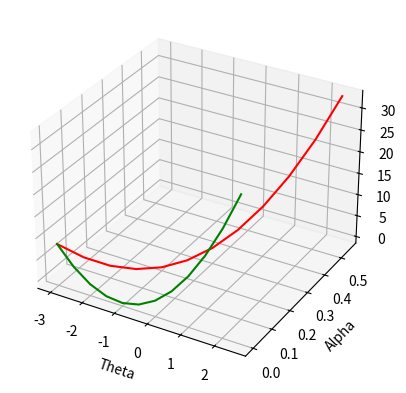

The script that saved this image:
# Comparison of cost function of Ridge Regression and Linear Regression (without the regularization term)

# MSE(theta) = 1/m * sum(theta * x - y)^2
# J(theta) = MSE(theta) + [regularization term]
# [regularization term] = 0.5 * alpha * sum(theta^2)

# Suppose we have two points A(1, 1.5), B(2, 2)
# MSE(theta) = Z1, with a=2.5, b=5.5, c=2.125
# J(theta) = Z


import matplotlib.pyplot as plt
import numpy as np
from mpl_toolkits.mplot3d import Axes3D

# X is theta
X = np.arange(-3.0, 3.0, 0.5)
# Y is alpha
Y = np.arange(0.0, 0.6, 0.05)
# Z is J(theta, alpha)
Z = (0.5*Y + 2.5) * X**2 + 5.5*X + 2.125
Z1 = 2.5 * X**2 + 5.5*X + 2.125


fig = plt.figure()
ax = fig.add_subplot(111, projection='3d')
#ax.plot_wireframe(X, Y, Z)
ax.plot(X, Y, Z, c='r')
ax.plot(X, np.zeros(12), Z1, c='g')
ax.set_xlabel('Theta')
ax.set_ylabel('Alpha')
ax.set_zlabel('J')
plt.show()
